Dataset: Dataset (GitHub, daffakurnia11/Coffee-Beans-Roast-Level-Classification). Classes: dark roast, green, light roast, medium roast.

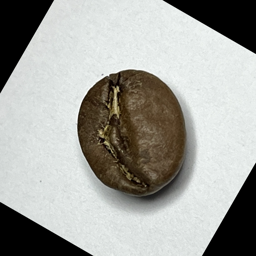
Label: medium roast

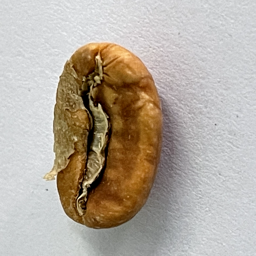
Label: light roast

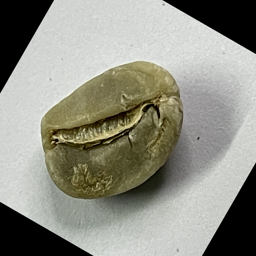
Label: green

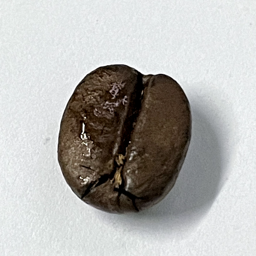
Label: dark roast

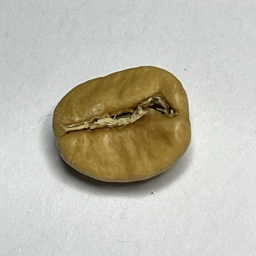
Label: light roast

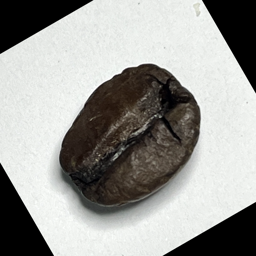
Label: dark roast
